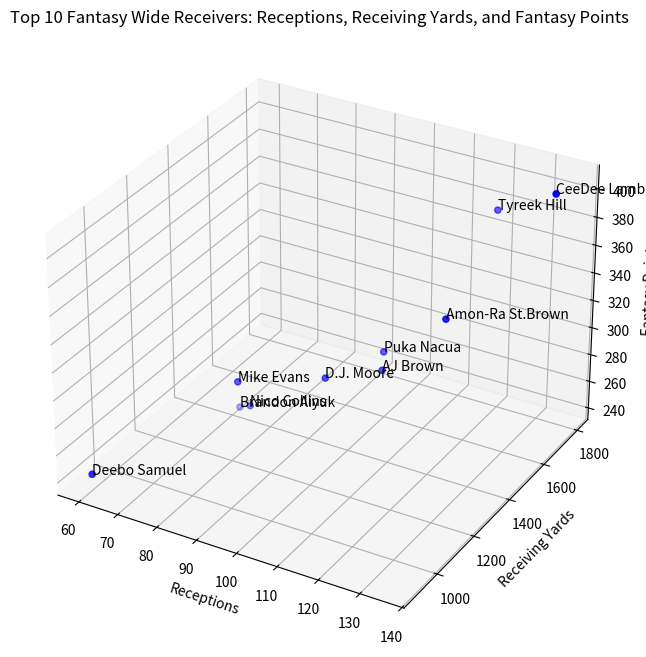

The matplotlib source for this figure:
from mpl_toolkits.mplot3d import Axes3D
import pandas as pd
import matplotlib.pyplot as plt

# Top 10 fantasy wide receivers from the last NFL season (replace with actual data)
data = {
    'Player': [
        'CeeDee Lamb', 'Tyreek Hill', 'Amon-Ra St.Brown', 'Mike Evans', 
        'Puka Nacua', 'D.J. Moore', 'AJ Brown', 'Deebo Samuel', 
        'Nico Collins', 'Brandon Aiyuk'
    ],
    'Receptions': [
        135, 119, 119, 79, 105, 
        96, 106, 60, 80, 75
    ],
    'Receiving Yards': [
        1749, 1799, 1515, 1255, 1486, 1364, 
        1456, 892, 1297, 1342
    ],

    'Fantasy Points': [
        405, 376, 330, 282, 298, 
        286, 289, 243, 260, 249
    ]
}

# Create a DataFrame
df = pd.DataFrame(data)

# Create a 3D scatter plot
fig = plt.figure(figsize=(10, 8))
ax = fig.add_subplot(111, projection='3d')

# Scatter plot
ax.scatter(df['Receptions'], df['Receiving Yards'], df['Fantasy Points'], color='blue')

# Annotate each point with player names
for i in range(len(df)):
    ax.text(df['Receptions'][i], df['Receiving Yards'][i], df['Fantasy Points'][i], df['Player'][i])

# Add titles and labels
ax.set_title('Top 10 Fantasy Wide Receivers: Receptions, Receiving Yards, and Fantasy Points')
ax.set_xlabel('Receptions')
ax.set_ylabel('Receiving Yards')
ax.set_zlabel('Fantasy Points')

# Show the plot
plt.show()
